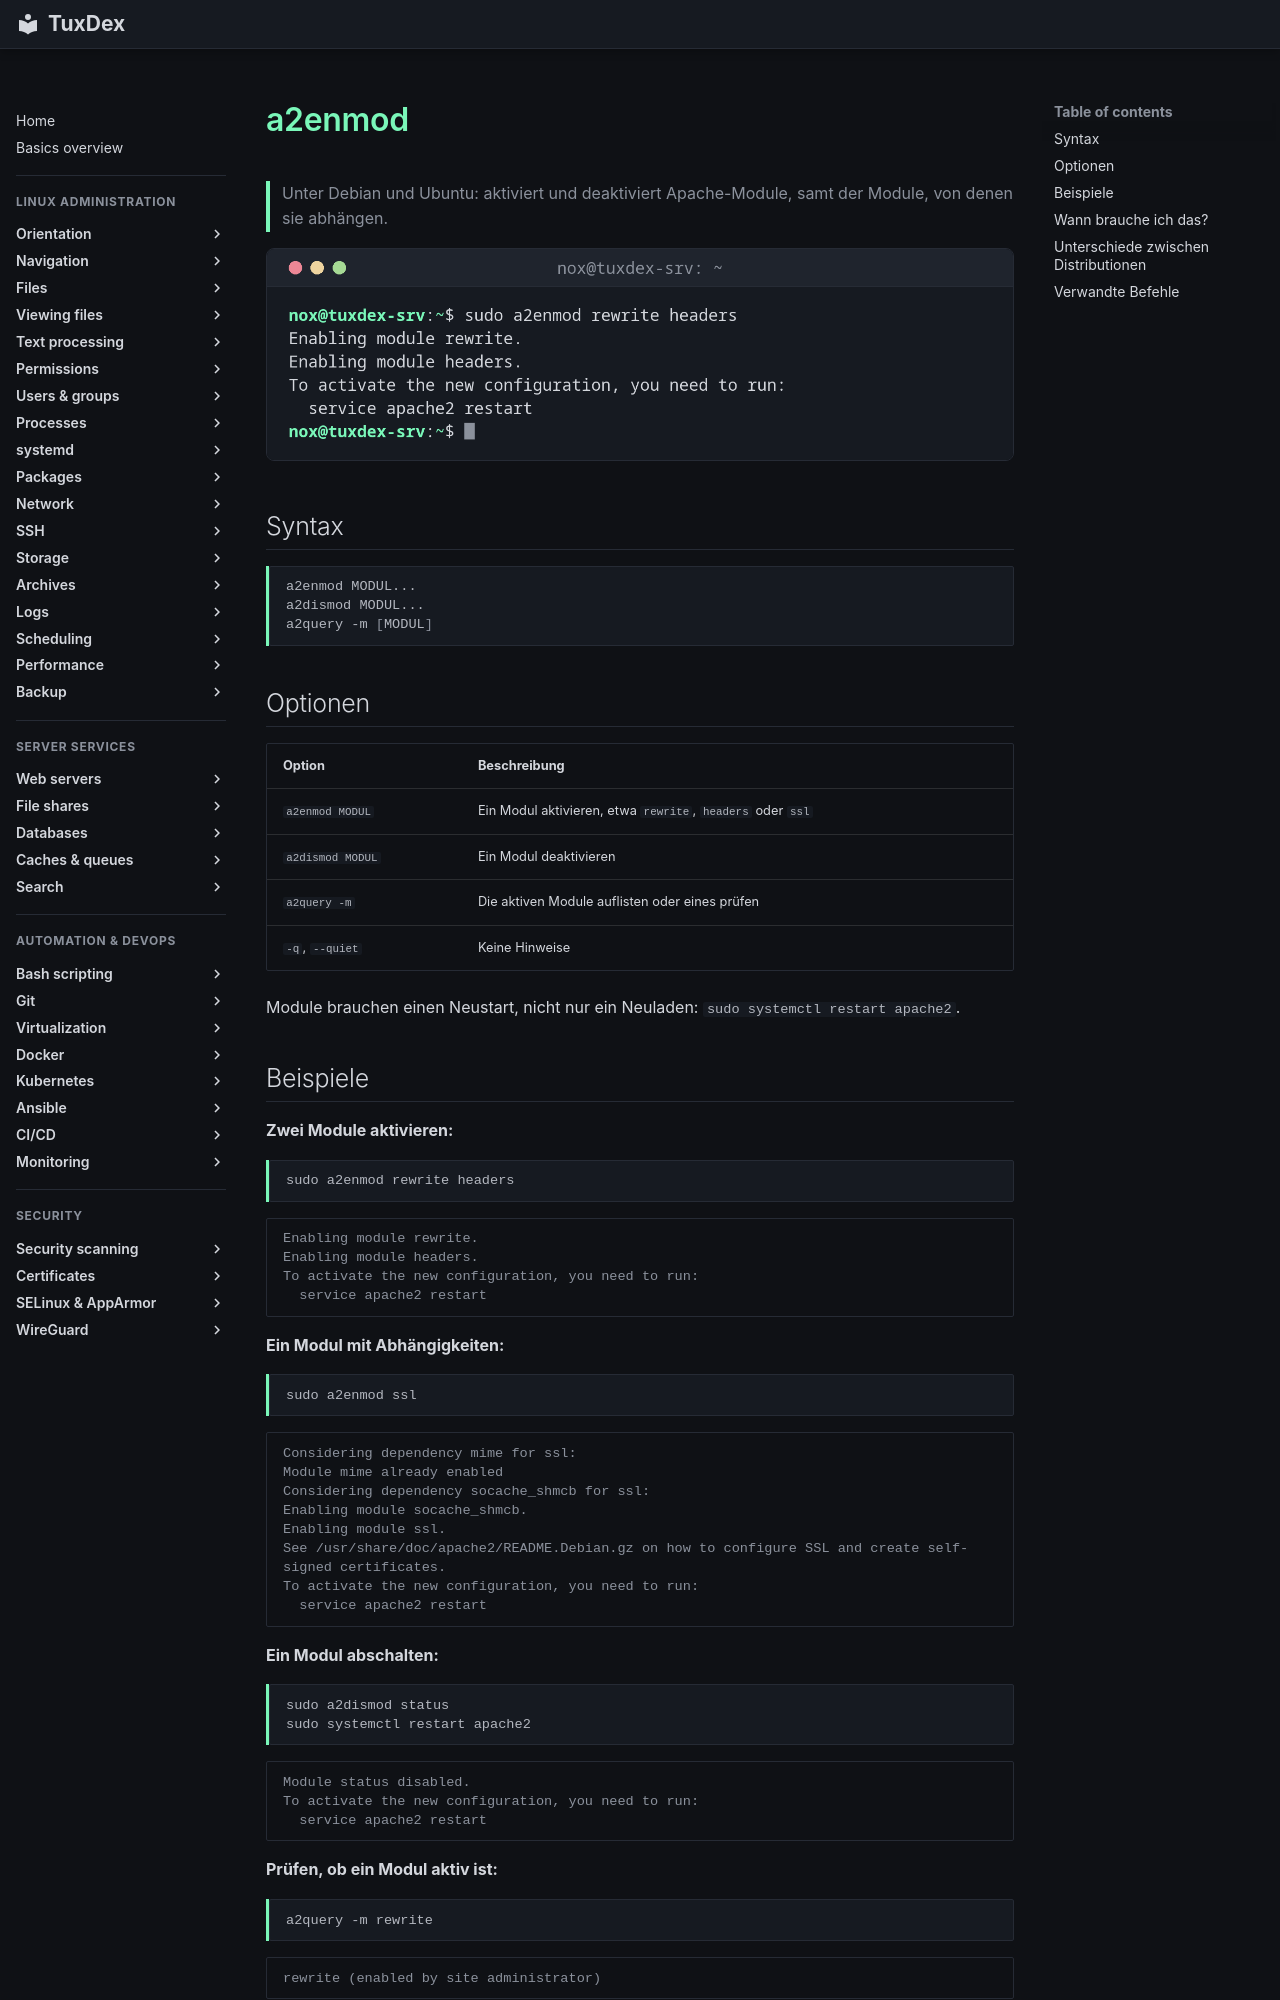

repository: Noxisan/tuxcodex · page: 29-webserver/a2enmod.de/index.html · generator: mkdocs

# a2enmod

> Unter Debian und Ubuntu: aktiviert und deaktiviert Apache-Module, samt der Module, von denen sie abhängen.

![a2enmod output](../assets/screenshots/29-webserver/a2enmod.png)

## Syntax

```bash
a2enmod MODUL...
a2dismod MODUL...
a2query -m [MODUL]
```

## Optionen

| Option | Beschreibung |
|--------|--------------|
| `a2enmod MODUL` | Ein Modul aktivieren, etwa `rewrite`, `headers` oder `ssl` |
| `a2dismod MODUL` | Ein Modul deaktivieren |
| `a2query -m` | Die aktiven Module auflisten oder eines prüfen |
| `-q`, `--quiet` | Keine Hinweise |

Module brauchen einen Neustart, nicht nur ein Neuladen: `sudo systemctl restart apache2`.

## Beispiele

**Zwei Module aktivieren:**

```bash
sudo a2enmod rewrite headers
```

```text
Enabling module rewrite.
Enabling module headers.
To activate the new configuration, you need to run:
  service apache2 restart
```

**Ein Modul mit Abhängigkeiten:**

```bash
sudo a2enmod ssl
```

```text
Considering dependency mime for ssl:
Module mime already enabled
Considering dependency socache_shmcb for ssl:
Enabling module socache_shmcb.
Enabling module ssl.
See /usr/share/doc/apache2/README.Debian.gz on how to configure SSL and create self-signed certificates.
To activate the new configuration, you need to run:
  service apache2 restart
```

**Ein Modul abschalten:**

```bash
sudo a2dismod status
sudo systemctl restart apache2
```

```text
Module status disabled.
To activate the new configuration, you need to run:
  service apache2 restart
```

**Prüfen, ob ein Modul aktiv ist:**

```bash
a2query -m rewrite
```

```text
rewrite (enabled by site administrator)
```
